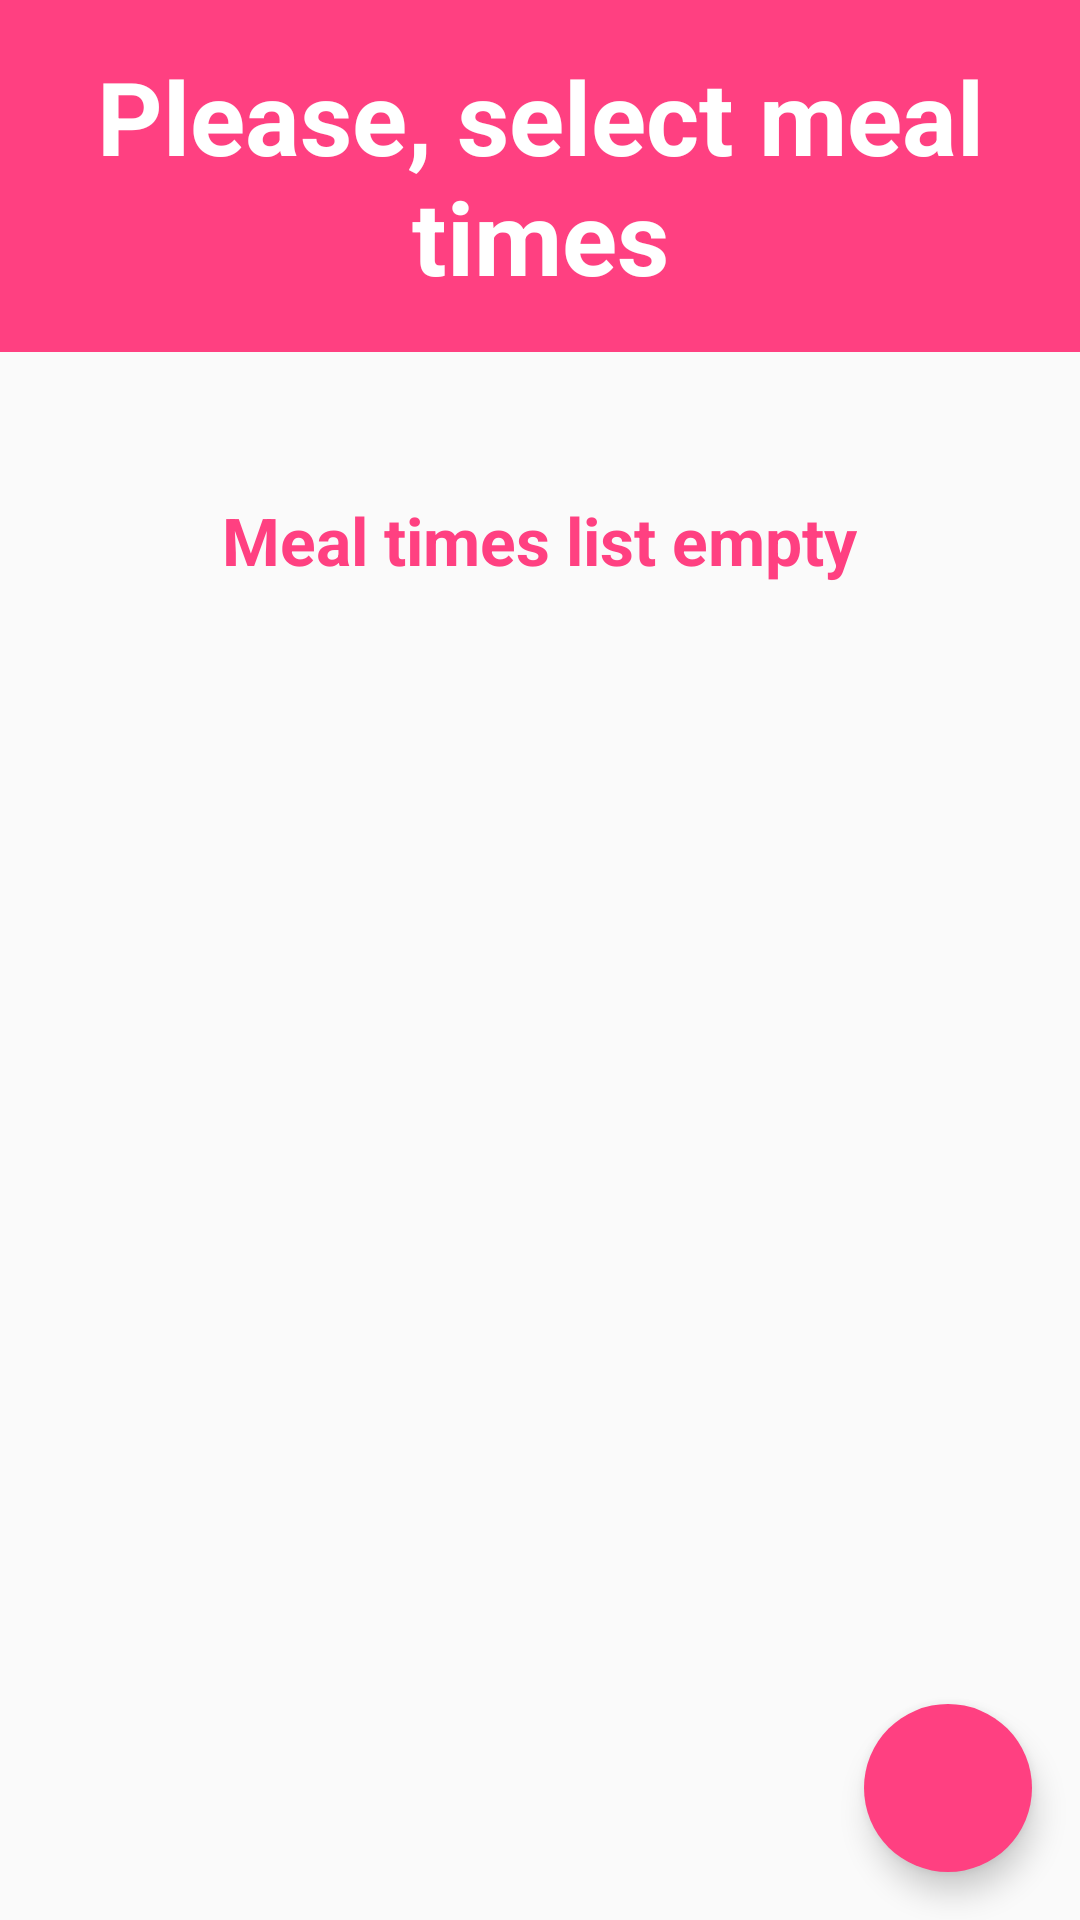

Android layout source for this screen:
<!-- AndroidManifest.xml: application theme AppTheme -->
<!-- res/layout/activity_config_schedules.xml -->
<?xml version="1.0" encoding="utf-8"?>
<android.support.design.widget.CoordinatorLayout
    xmlns:android="http://schemas.android.com/apk/res/android"
    xmlns:app="http://schemas.android.com/apk/res-auto"
    xmlns:tools="http://schemas.android.com/tools"
    android:id="@+id/activity_config_schedules"
    android:layout_width="match_parent"
    android:layout_height="match_parent"
    android:orientation="vertical">

    <RelativeLayout
        android:layout_width="match_parent"
        android:layout_height="match_parent"
        android:layout_margin="0dp">

        <TextView
            android:id="@+id/tv_select_schedules_title"
            android:layout_width="match_parent"
            android:layout_height="wrap_content"
            android:layout_alignParentLeft="true"
            android:layout_alignParentStart="true"
            android:layout_alignParentTop="true"
            android:padding="16dp"
            android:textAlignment="center"
            android:background="@color/colorAccent"
            android:text="@string/title_select_meal_times"
            android:textAppearance="@style/TextAppearance.AppCompat.Display1"
            android:textColor="@color/colorWhite"
            android:textStyle="bold"/>


        <FrameLayout
            android:layout_width="match_parent"
            android:layout_height="wrap_content"
            android:layout_below="@id/tv_select_schedules_title"
            android:layout_marginTop="16dp">

            <android.support.v7.widget.RecyclerView
                android:id="@+id/rv_meals_list"
                android:layout_width="match_parent"
                android:layout_height="wrap_content">
            </android.support.v7.widget.RecyclerView>

            <TextView
                android:id="@+id/tv_empty_meals_list"
                android:layout_width="wrap_content"
                android:layout_height="wrap_content"
                android:layout_marginTop="32dp"
                android:text="@string/empty_meal_times_list"
                android:textAppearance="@style/TextAppearance.AppCompat.Large"
                android:textColor="@color/colorAccent"
                android:layout_gravity="center_horizontal"
                android:textStyle="normal|bold"/>
        </FrameLayout>
    </RelativeLayout>

    <android.support.design.widget.FloatingActionButton
        android:id="@+id/fab"
        android:layout_width="wrap_content"
        android:layout_height="wrap_content"
        android:layout_gravity="bottom|end"
        android:layout_margin="16dp"
        android:contentDescription="@string/action_add_meal_time"
        android:onClick="openDialogAddTime"
        android:src="@drawable/fav_plus"
        app:backgroundTint="@color/colorAccent"
        app:borderWidth="0dp"
        app:elevation="6dp"
        app:fabSize="normal"
        app:pressedTranslationZ="12dp"/>
</android.support.design.widget.CoordinatorLayout>
<!-- resources referenced by this layout -->
<resources>
  <color name="colorAccent">#FF4081</color>
  <color name="colorWhite">#ffffff</color>
  <string name="action_add_meal_time">Add meal time</string>
  <string name="empty_meal_times_list">Meal times list empty</string>
  <string name="title_select_meal_times">Please, select meal times</string>
  <style name="AppTheme" parent="Theme.AppCompat.Light.DarkActionBar">
          
          <item name="colorPrimary">@color/colorPrimary</item>
          <item name="colorPrimaryDark">@color/colorPrimaryDark</item>
          <item name="colorAccent">@color/colorAccent</item>
      </style>
  <color name="colorPrimary">#3F51B5</color>
  <color name="colorPrimaryDark">#303F9F</color>
</resources>
